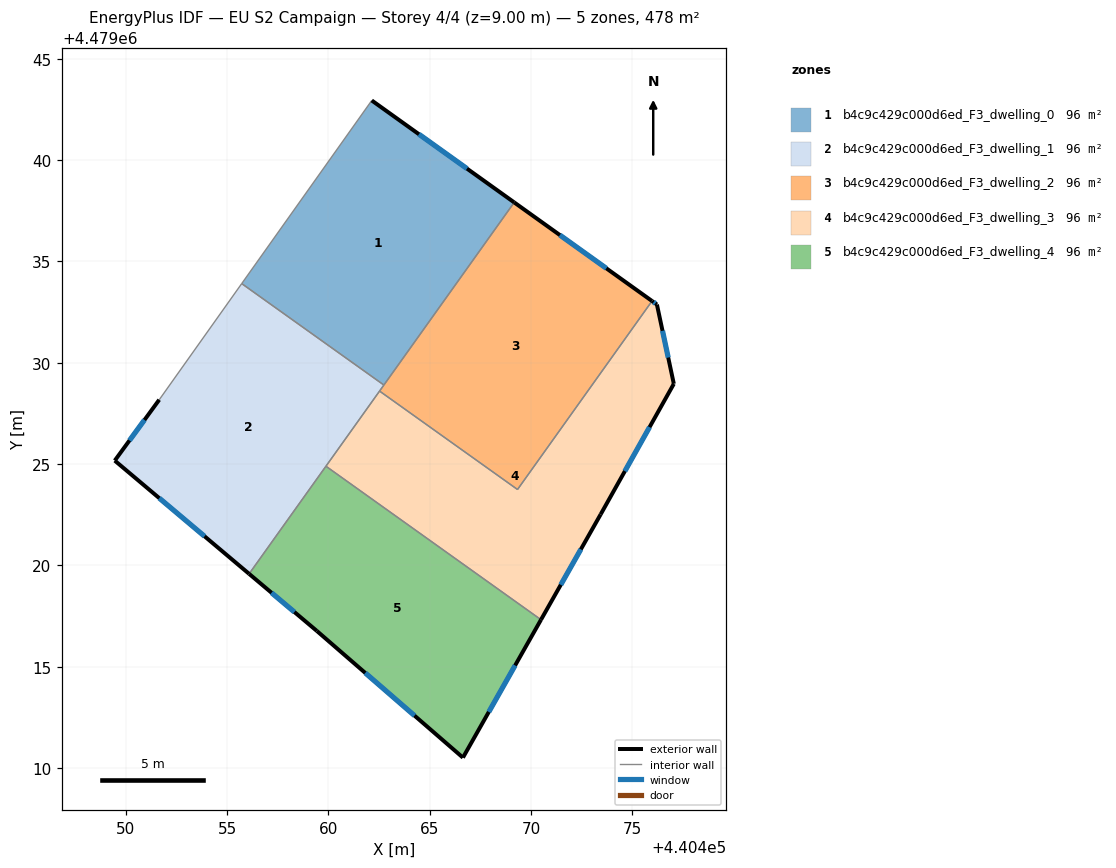
=== STOREY PLAN SPEC (per zone: floor XY polygon, exterior-wall plan segments, windows/doors) ===
zone 1: b4c9c429c000d6ed_F3_dwelling_0  (95.6 m²)
  floor: (440462.74, 4479028.90) (440469.17, 4479037.91) (440462.14, 4479042.94) (440455.73, 4479033.90)
  exterior wall: (440462.14, 4479042.94) – (440469.17, 4479037.91)  [8.6 m]
    window: (440464.47, 4479041.27) – (440466.84, 4479039.58)  [2.9 m²]
  interior walls: 3
zone 2: b4c9c429c000d6ed_F3_dwelling_1  (95.6 m²)
  floor: (440456.09, 4479019.58) (440462.74, 4479028.90) (440455.73, 4479033.90) (440451.66, 4479028.17) (440449.46, 4479025.17)
  exterior wall: (440449.46, 4479025.17) – (440451.66, 4479028.17)  [3.7 m]
    window: (440450.19, 4479026.16) – (440450.93, 4479027.17)  [1.3 m²]
  exterior wall: (440456.09, 4479019.58) – (440449.46, 4479025.17)  [8.7 m]
    window: (440453.89, 4479021.43) – (440451.66, 4479023.31)  [3.0 m²]
  interior walls: 5
zone 3: b4c9c429c000d6ed_F3_dwelling_2  (95.6 m²)
  floor: (440469.34, 4479023.74) (440475.97, 4479033.04) (440469.17, 4479037.91) (440462.53, 4479028.60)
  exterior wall: (440469.17, 4479037.91) – (440475.97, 4479033.04)  [8.4 m]
    window: (440471.43, 4479036.30) – (440473.72, 4479034.65)  [2.9 m²]
  interior walls: 4
zone 4: b4c9c429c000d6ed_F3_dwelling_3  (95.6 m²)
  floor: (440473.44, 4479022.51) (440477.05, 4479028.96) (440476.21, 4479032.87) (440475.97, 4479033.04) (440469.34, 4479023.74) (440462.53, 4479028.60) (440459.88, 4479024.89) (440470.49, 4479017.32)
  exterior wall: (440475.97, 4479033.04) – (440476.21, 4479032.87)  [0.3 m]
    window: (440476.05, 4479032.98) – (440476.13, 4479032.93)  [0.1 m²]
  exterior wall: (440476.21, 4479032.87) – (440477.05, 4479028.96)  [4.0 m]
    window: (440476.49, 4479031.57) – (440476.77, 4479030.25)  [1.4 m²]
  exterior wall: (440477.05, 4479028.96) – (440473.44, 4479022.51)  [7.4 m]
    window: (440475.85, 4479026.82) – (440474.63, 4479024.65)  [2.5 m²]
  exterior wall: (440473.44, 4479022.51) – (440470.49, 4479017.32)  [6.0 m]
    window: (440472.46, 4479020.79) – (440471.47, 4479019.04)  [2.0 m²]
  interior walls: 4
zone 5: b4c9c429c000d6ed_F3_dwelling_4  (95.6 m²)
  floor: (440466.64, 4479010.51) (440470.49, 4479017.32) (440459.88, 4479024.89) (440456.09, 4479019.58) (440459.43, 4479016.76)
  exterior wall: (440470.49, 4479017.32) – (440466.64, 4479010.51)  [7.8 m]
    window: (440469.22, 4479015.06) – (440467.92, 4479012.77)  [2.7 m²]
  exterior wall: (440466.64, 4479010.51) – (440459.43, 4479016.76)  [9.5 m]
    window: (440464.25, 4479012.58) – (440461.82, 4479014.69)  [3.3 m²]
  exterior wall: (440459.43, 4479016.76) – (440456.09, 4479019.58)  [4.4 m]
    window: (440458.33, 4479017.70) – (440457.20, 4479018.65)  [1.5 m²]
  interior walls: 2

=== DERIVED (storey summary) ===
Building: EU S2 Campaign
Storey: 4 of 4  (floor level z = 9.00 m)
Storey gross floor area: 478.0 m²
Zones on this storey: 5
  - b4c9c429c000d6ed_F3_dwelling_0: floor 95.6 m²; exterior wall 8.6 m (25.9 m²); 1 window(s) 2.9 m²; WWR 11.4%
  - b4c9c429c000d6ed_F3_dwelling_1: floor 95.6 m²; exterior wall 12.4 m (37.2 m²); 2 window(s) 4.2 m²; WWR 11.4%
  - b4c9c429c000d6ed_F3_dwelling_2: floor 95.6 m²; exterior wall 8.4 m (25.1 m²); 1 window(s) 2.9 m²; WWR 11.4%
  - b4c9c429c000d6ed_F3_dwelling_3: floor 95.6 m²; exterior wall 17.7 m (53.0 m²); 4 window(s) 6.0 m²; WWR 11.4%
  - b4c9c429c000d6ed_F3_dwelling_4: floor 95.6 m²; exterior wall 21.7 m (65.2 m²); 3 window(s) 7.4 m²; WWR 11.4%
Zone adjacency (shared interzone walls):
  - b4c9c429c000d6ed_F3_dwelling_0 ↔ b4c9c429c000d6ed_F3_dwelling_1
  - b4c9c429c000d6ed_F3_dwelling_0 ↔ b4c9c429c000d6ed_F3_dwelling_2
  - b4c9c429c000d6ed_F3_dwelling_1 ↔ b4c9c429c000d6ed_F3_dwelling_2
  - b4c9c429c000d6ed_F3_dwelling_1 ↔ b4c9c429c000d6ed_F3_dwelling_3
  - b4c9c429c000d6ed_F3_dwelling_1 ↔ b4c9c429c000d6ed_F3_dwelling_4
  - b4c9c429c000d6ed_F3_dwelling_2 ↔ b4c9c429c000d6ed_F3_dwelling_3
  - b4c9c429c000d6ed_F3_dwelling_3 ↔ b4c9c429c000d6ed_F3_dwelling_4